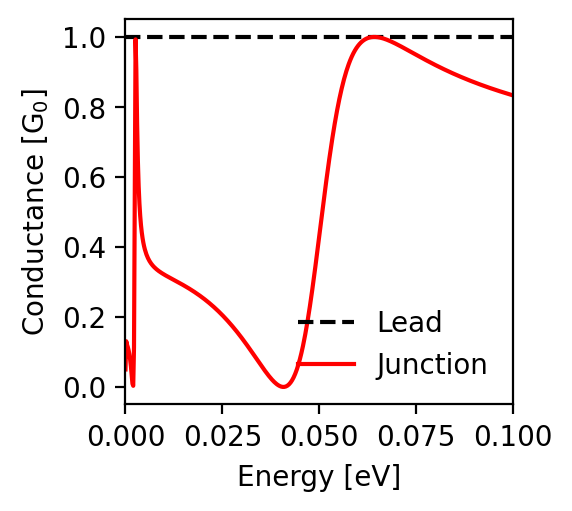

The file beside this chart, header and first rows:
energy; conductance_lead; conductance_junction
-0.1; 1.0; 0.833
-0.0998; 1.0; 0.834
-0.0996; 1.0; 0.834
-0.0994; 1.0; 0.835
-0.0992; 1.0; 0.836
-0.099; 1.0; 0.836
-0.0988; 1.0; 0.837
-0.0986; 1.0; 0.838
-0.0984; 1.0; 0.838
-0.0982; 1.0; 0.839
-0.098; 1.0; 0.84
-0.0978; 1.0; 0.841
-0.0976; 1.0; 0.841
-0.0974; 1.0; 0.842
-0.0972; 1.0; 0.843
-0.097; 1.0; 0.843
-0.0968; 1.0; 0.844
-0.0966; 1.0; 0.845
-0.0964; 1.0; 0.845
-0.0962; 1.0; 0.846
-0.096; 1.0; 0.847
-0.0958; 1.0; 0.848
-0.0956; 1.0; 0.848
-0.0954; 1.0; 0.849
-0.0952; 1.0; 0.85
-0.095; 1.0; 0.851
-0.0948; 1.0; 0.851
-0.0946; 1.0; 0.852
-0.0944; 1.0; 0.853
-0.0942; 1.0; 0.854
-0.094; 1.0; 0.854
-0.0938; 1.0; 0.855
-0.0936; 1.0; 0.856
-0.0934; 1.0; 0.857
-0.0932; 1.0; 0.857
-0.093; 1.0; 0.858
-0.0928; 1.0; 0.859
-0.0926; 1.0; 0.86
-0.0924; 1.0; 0.861
-0.0922; 1.0; 0.861
-0.092; 1.0; 0.862
-0.0918; 1.0; 0.863
-0.0916; 1.0; 0.864
-0.0914; 1.0; 0.865
-0.0912; 1.0; 0.865
-0.091; 1.0; 0.866
-0.0908; 1.0; 0.867
-0.0906; 1.0; 0.868
-0.0904; 1.0; 0.869
-0.0902; 1.0; 0.87
-0.09; 1.0; 0.87
-0.0898; 1.0; 0.871
-0.0896; 1.0; 0.872
-0.0894; 1.0; 0.873
-0.0892; 1.0; 0.874
-0.089; 1.0; 0.875
-0.0888; 1.0; 0.876
-0.0886; 1.0; 0.877
-0.0884; 1.0; 0.877
-0.0882; 1.0; 0.878
... 941 more rows
